Run: headless pygame with SDL's dummy video driver; simulated clock (each Clock.tick advances the game by its frame time, no real sleeping); random seed 0; keys injected as events and as key.get_pressed() state; no mouse input.
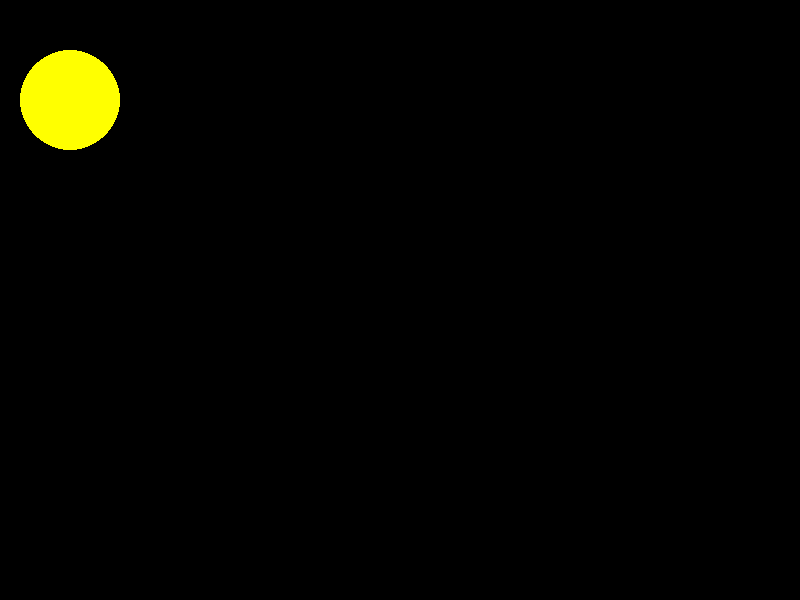
Frame 1 of 4 · flips 1–60 · no input
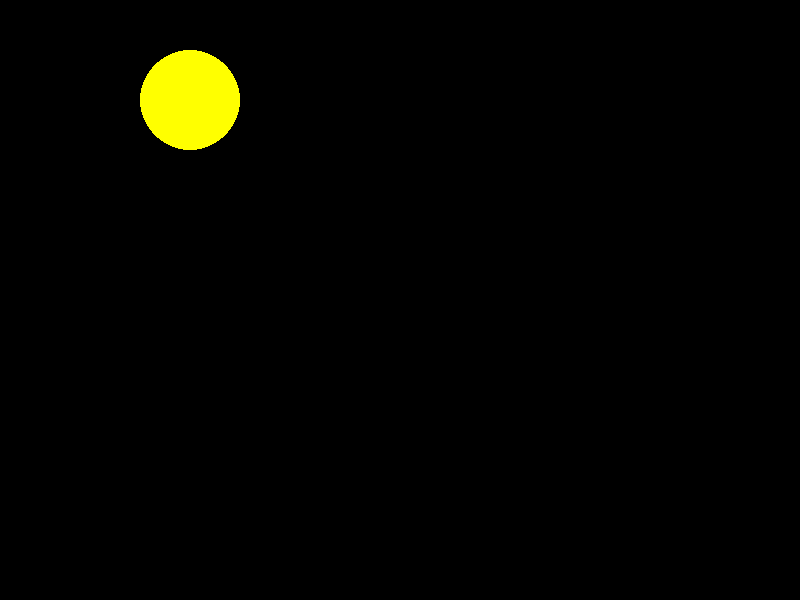
Frame 2 of 4 · flips 61–180 · tapped SPACE, RETURN · held RIGHT (→), D
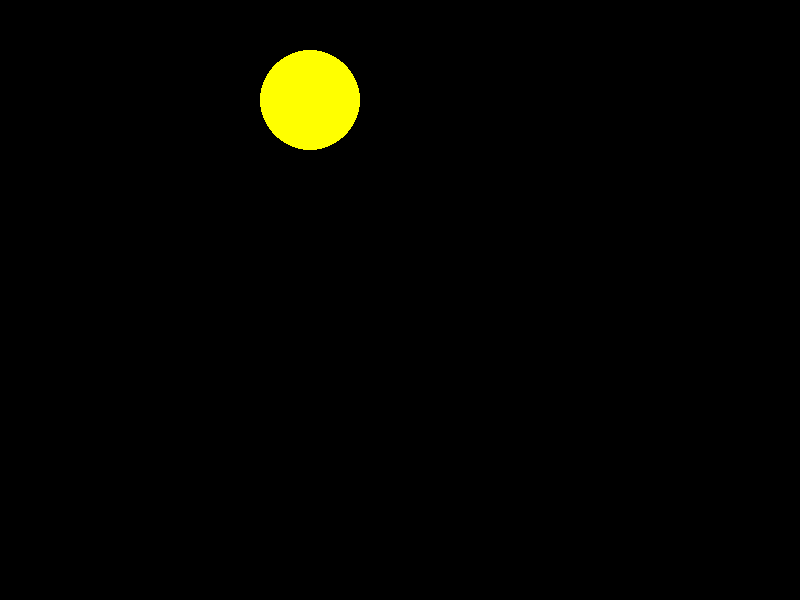
Frame 3 of 4 · flips 181–300 · held DOWN (↓), S
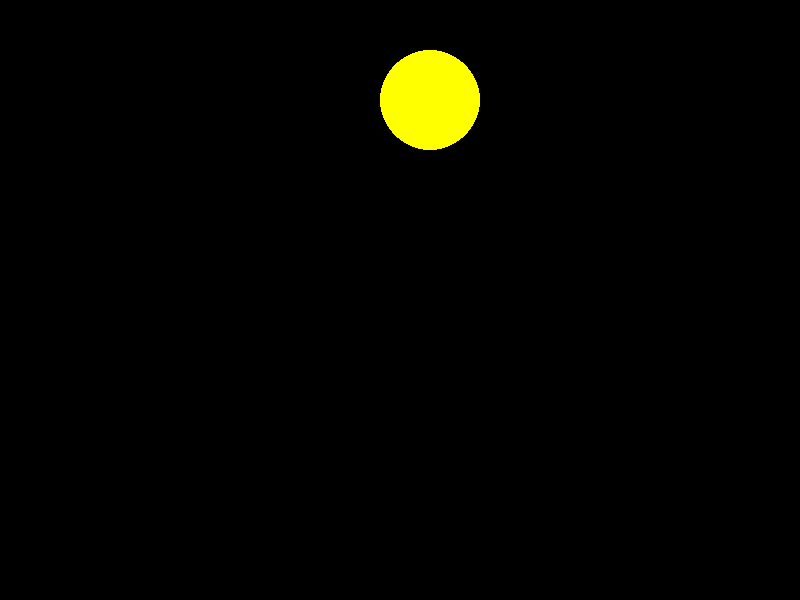
Frame 4 of 4 · flips 301–420 · held LEFT (←), A, UP (↑), W

The pygame program that drew these frames:

import pygame
pygame.init()
tela = pygame.display.set_mode((800, 600), 0)
x = 10.0
velx = 1.0
while True:
    # Calcular regras
    x = x + velx
    if x > 800:
        velx = -1.0

    if x < 0:
        velx = 1.0

    # Pintar tela
    tela.fill((0, 0, 0))
    pygame.draw.circle(tela, (255, 255, 0), (int(x), 100), 50, 0)
    pygame.display.update()

    # Capturando eventos
    for e in pygame.event.get():
        if e.type == pygame.QUIT:
            exit()
